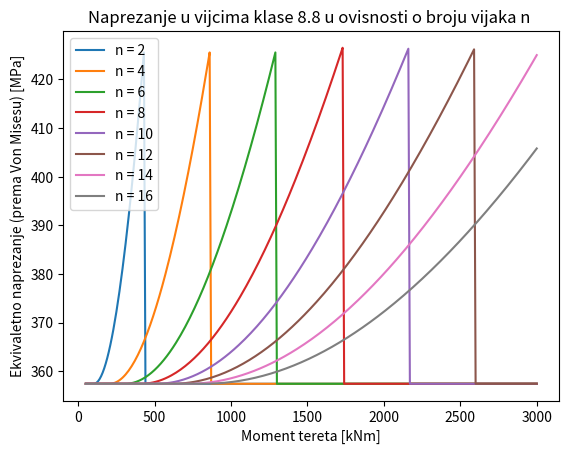
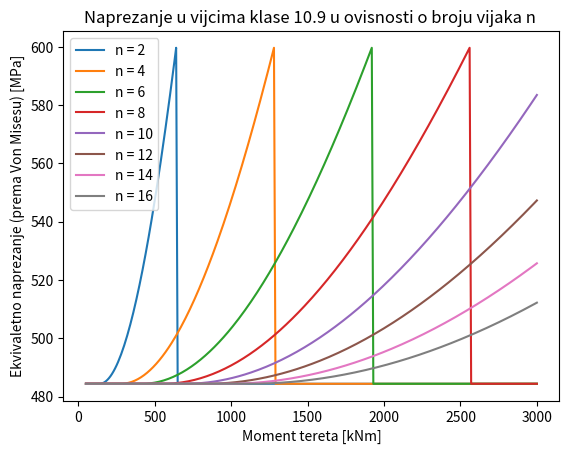
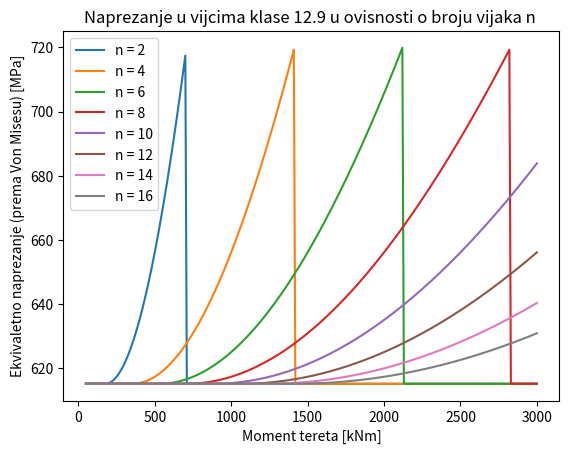

These charts were generated, in order, by the following Python code:
# -*- coding: utf-8 -*-
"""
Created on Thu Oct 29 13:01:36 2015

@author: Mauro
"""

import math
import matplotlib.pyplot as plt
import numpy as np

"""
Definiranje konstanti i ulaznih parametara
"""

Fs = 1.5  # Faktor sigurnosti
# mi_0 = np.linspace(0.12, 0.4, 5)
# Statički koeficijent trenja (lijevano željezo - bronza P.CuSn 4)
mi_0 = 0.2
pcd = 0.080  # mm PCD The pitch-circle diametar - dia ravnomjerno rasp. vijaka

# Geometrija spoja
r_out = 0.095  # mm Vanjski diametar dodirnih ploha
r_in = 0.065  # mm Unutarnji diametar dodirnih ploha

# Geometrija vijka - vijak s upuštenom glavom M6x1, L = 12 mm
d_v = 0.006  # mm promjer vijka (navoj)
d_gv = 0.012  # mm promjer vijka (glava vijka)
d_v_min = 0.00475  # mm korijen navoja  (min presjek)
v_gvs = 0.003  # mm visina glave vijka (stošca)
kut_v = 0.785398  # nagib glave upuštenog vijka (radijani)

n_vijaka = np.arange(2, 18, 2)

# mm duljina bočne stranice stošca
s = math.sqrt(v_gvs**2 + (d_gv / 2. - d_v / 2.)**2)
A_p = math.pi * ((d_gv / 2.)**2 + (d_v / 2.)**2 + (d_v + d_gv)
                 * s)  # mm^2 površina vijka u dodiru s plohom
# mm^2 poprečni presjek vijka, (za izračun naprezanja)
A_v = (d_v_min**2 * math.pi) / 4


# Definiranje naprezanja i momenta prednapregnutosti vijaka
klase = [8.8, 10.9, 12.9]
# Nm ... 9.5 - za vijak klase 8.8, 14.0 - vijak klase 10.9, 17.6 - vijak
# klase 12.9
M_pred = np.array([7.6, 10.3, 13.08])
# N/mm^2 ...640 - za vijak klase 8.8, 900 - vijak klase 10.9, 1080 - vijak
# klase 12.9
Sigma_rp02 = np.array([640., 900., 1080.])
Sigma_dop = np.zeros(len(M_pred))
Sigma_v = np.zeros(len(M_pred))
F_vaks = np.zeros(len(M_pred))  # Aksijalna sila u vijku
tau_max = np.zeros(len(M_pred))
F_tau = np.zeros(len(M_pred))


for i, m_p in enumerate(M_pred, start=0):
    # N/mm^2 Dopuštena naprezanja umanjena za faktor sigurnosti
    Sigma_dop[i] = Sigma_rp02[i] / Fs
    # N Aksijalna sila u vijku za različite klase vijaka
    F_vaks[i] = (m_p / (0.2 * d_v))
    # N/mm^2 Naprezanje u vijku za različe klase vijaka
    Sigma_v[i] = (F_vaks[i] / A_v) / 10**6
    # N/mm^2 Maksimalno dopušteno smično naprezanje (prema von Misesu)
    tau_max[i] = math.sqrt((Sigma_dop[i]**2 - Sigma_v[i]**2) / 3.)
    F_tau[i] = (tau_max[i] * A_v) * 10**6

"""
Maksimalni dozvoljeni moment ako se zanemari trenje
- proizlazi iz kriterija čvrstoće sigma_dop = sqrt (sigma_v**2 + tau_max**2 )
"""

Max_Load = np.zeros((len(n_vijaka), len(M_pred)))

for i, br_vijaka in enumerate(n_vijaka):
    for j, force_t in enumerate(F_tau):
        Max_Load[i][j] = force_t * br_vijaka * pcd / \
            2.  # Nm , maksimalni dozvoljeni moment

"""
Maksimalni dozvoljeni moment prenošen isključivo trenjem
"""
# Kako bi se izbjeglo smično naprezanje u vijcima, potrebno je osigurati
# dovoljnu silu za kompletan prijenos momenta trenjem

T_tr = np.zeros(len(M_pred))  # Moment trenja

for i, m_p in enumerate(M_pred):
    T_tr[i] = (2. / 3) * F_vaks[i] * mi_0 * (((r_out / 2.)**3 - (
     r_in / 2.)**3) / ((r_out / 2.)**2 - (r_in / 2.)**2))  # Nm

Max_Tr_Load = np.zeros((len(n_vijaka), len(M_pred)))

for i, num in enumerate(n_vijaka):
    for j, force_t in enumerate(F_tau):
        Max_Tr_Load[i][j] = T_tr[j] * n_vijaka[i]

M_teret = np.arange(50, 3010, 10)  # Nm
F_teret = np.zeros(len(M_teret))
for i, m_t in enumerate(M_teret):
    # for i in range(len(M_teret)):
    F_teret[i] = m_t / (pcd / 2.)  # N

"""
Naprezanje u vijcima za poznati teret:  M_teret = arange(50,2510,50)
"""

Sigma_total = np.zeros((len(n_vijaka), len(M_pred), len(M_teret)))

for i, br_vijka in enumerate(n_vijaka):
    for j, m_p in enumerate(M_pred):
        for k, m_t in enumerate(M_teret):
            if (M_teret[k] >= Max_Tr_Load[i, j]):
                M_rez = M_teret[k] - Max_Tr_Load[i][j]
                F_rez_po_v = (M_rez / (pcd / 2.)) / n_vijaka[i]
                tau_po_v = (F_rez_po_v / A_v) / 10**6
                Sigma_ekv = math.sqrt((Sigma_v[j])**2 + tau_po_v**2)
                if (Sigma_ekv >= Sigma_dop[j]):
                    Sigma_total[i, j, k] = Sigma_v[j]
                else:
                    Sigma_total[i, j, k] = Sigma_ekv
            else:
                Sigma_total[i, j, k] = Sigma_v[j]

"""
Vizualizacija
"""
for i in range(len(M_pred)):
    plt.figure(i)
    plt.title(
        'Naprezanje u vijcima klase %s u ovisnosti o broju vijaka n ' %
        klase[i])
    for j in range(len(n_vijaka)):
        plt.plot(M_teret, Sigma_total[j, i, ])
        plt.legend(['n = 2', 'n = 4', 'n = 6', 'n = 8', 'n = 10',
                    'n = 12', 'n = 14', 'n = 16'], loc='upper left')
        plt.grid()
        plt.xlabel("Moment tereta [kNm]")
        plt.ylabel("Ekvivaletno naprezanje (prema Von Misesu) [MPa]")

plt.show()
